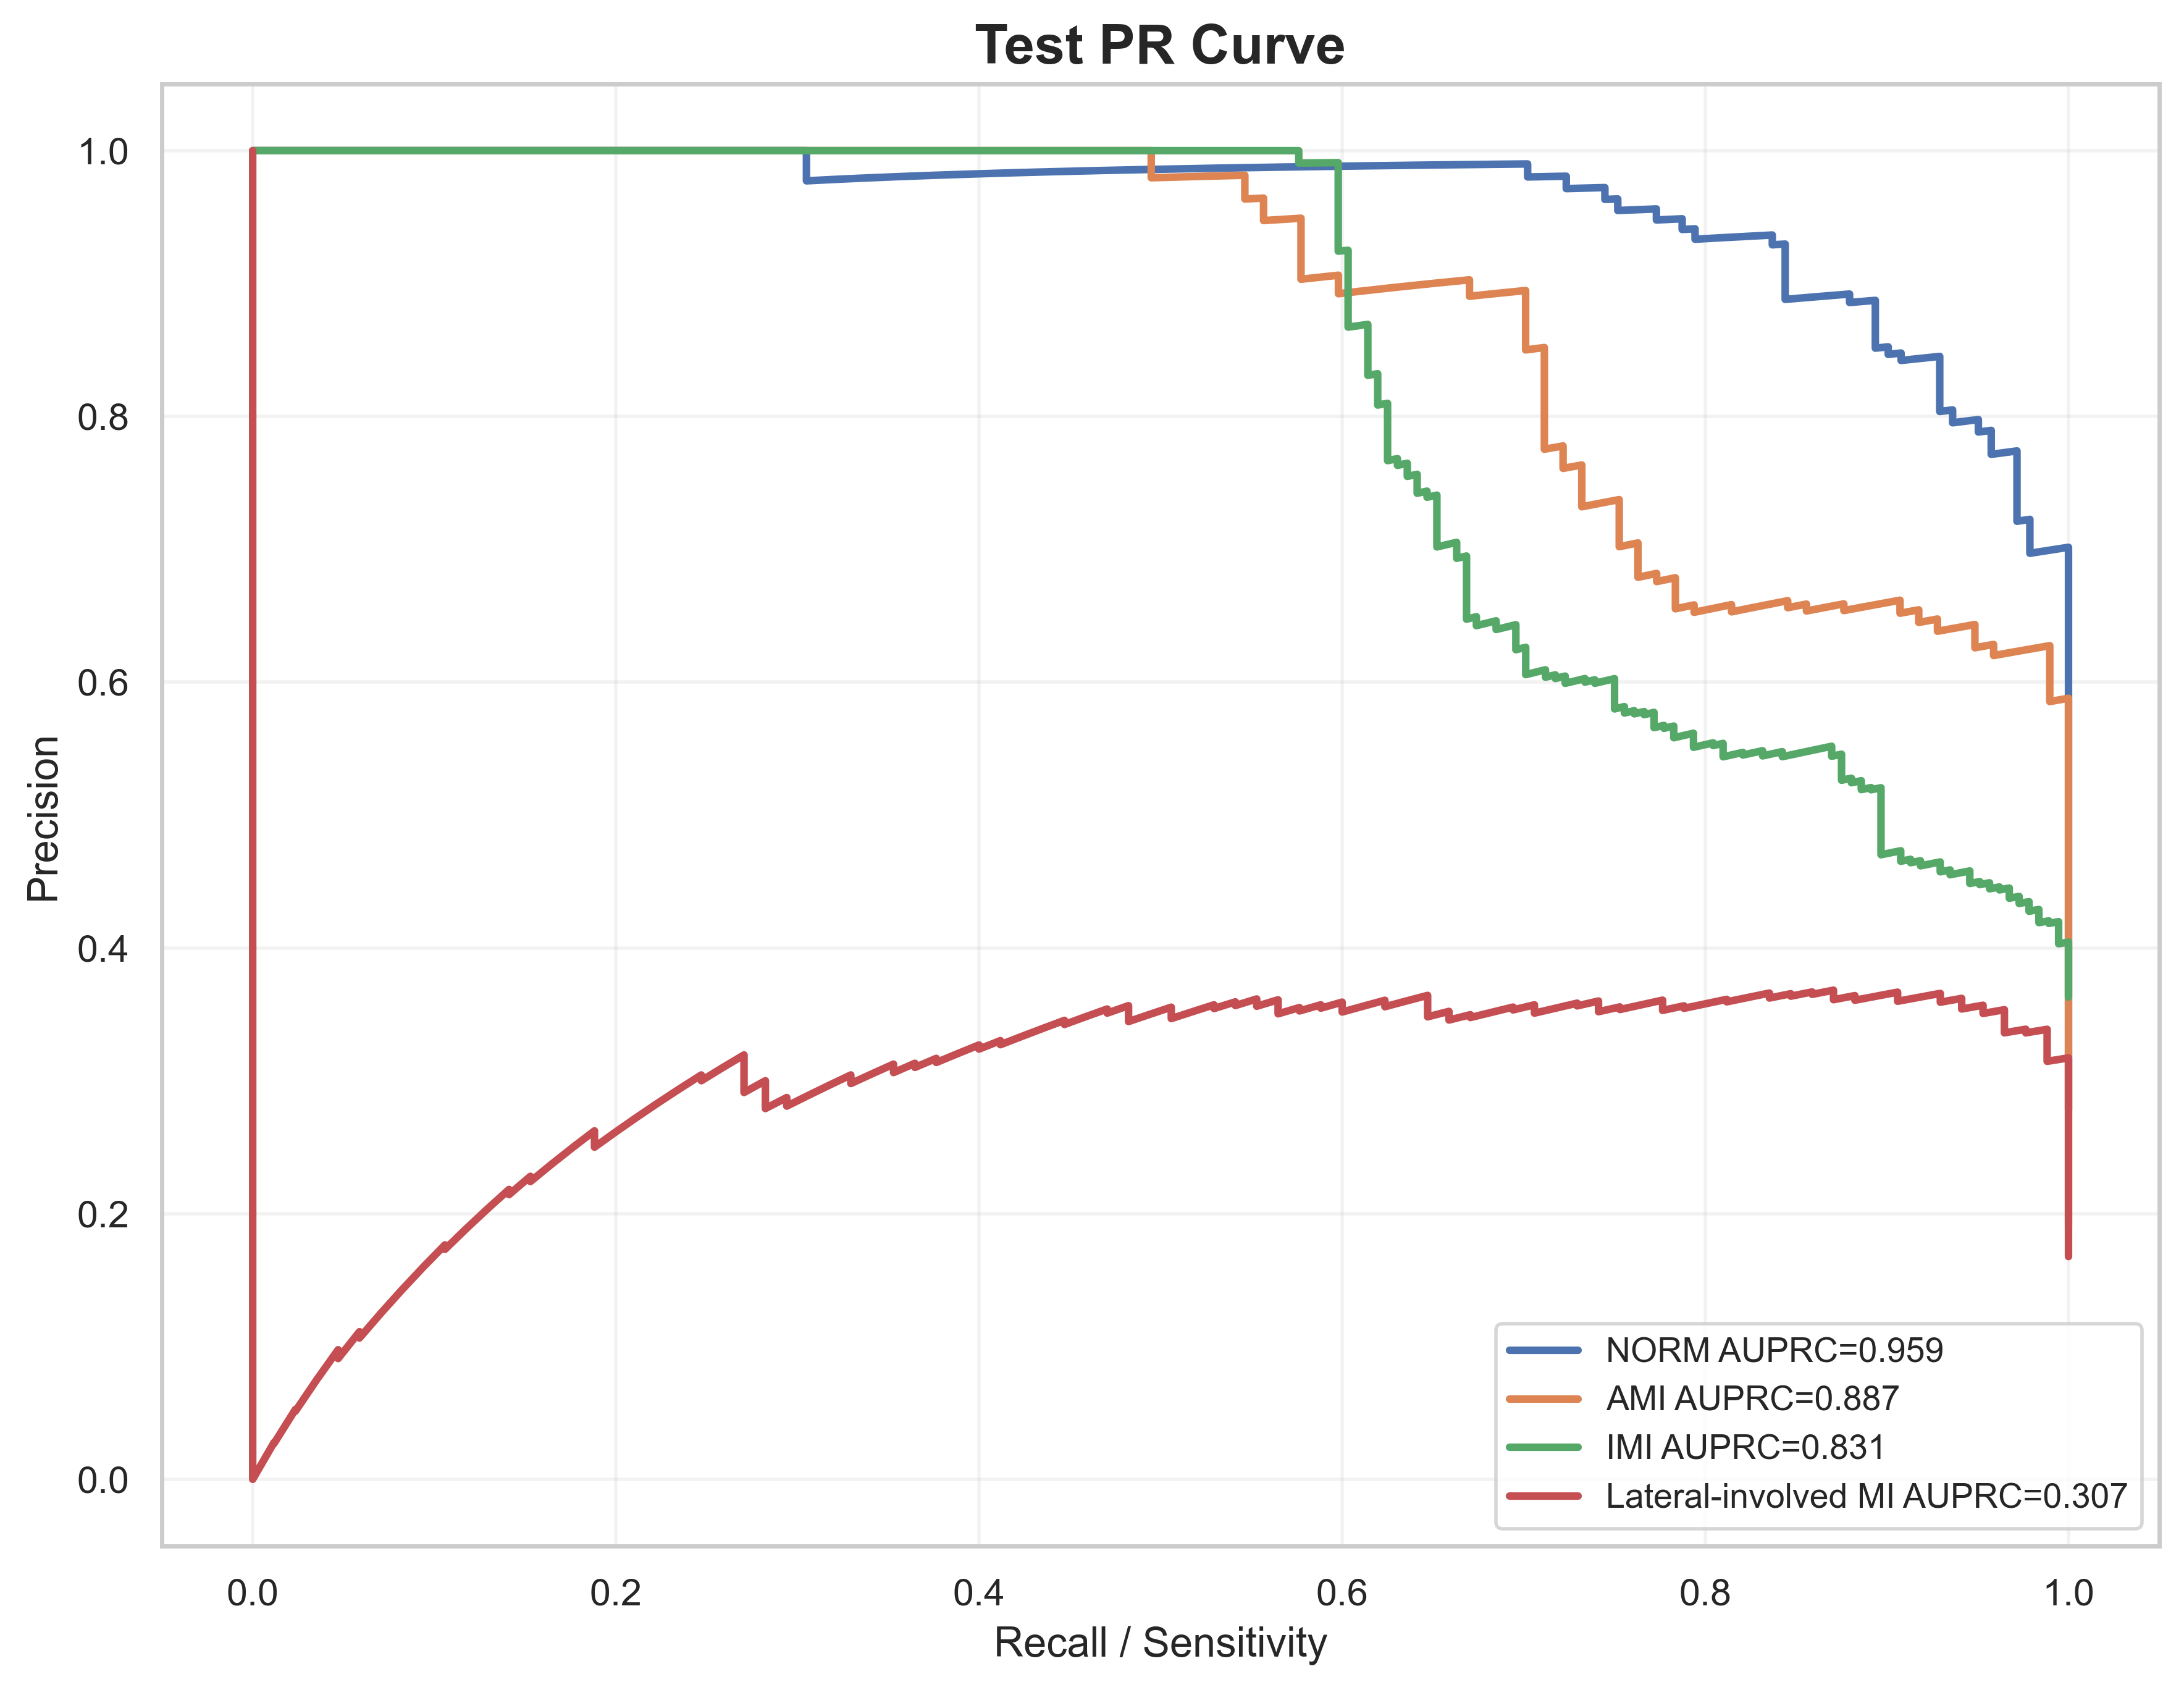

Source data for this figure (header and first rows):
label, recall, precision, auprc
NORM, 1.0, 0.2781, 0.9594
NORM, 1.0, 0.2787, 0.9594
NORM, 1.0, 0.2792, 0.9594
NORM, 1.0, 0.2798, 0.9594
NORM, 1.0, 0.2803, 0.9594
NORM, 1.0, 0.2809, 0.9594
NORM, 1.0, 0.2814, 0.9594
NORM, 1.0, 0.282, 0.9594
NORM, 1.0, 0.2826, 0.9594
NORM, 1.0, 0.2831, 0.9594
NORM, 1.0, 0.2837, 0.9594
NORM, 1.0, 0.2843, 0.9594
NORM, 1.0, 0.2848, 0.9594
NORM, 1.0, 0.2854, 0.9594
NORM, 1.0, 0.286, 0.9594
NORM, 1.0, 0.2866, 0.9594
NORM, 1.0, 0.2872, 0.9594
NORM, 1.0, 0.2878, 0.9594
NORM, 1.0, 0.2883, 0.9594
NORM, 1.0, 0.2889, 0.9594
NORM, 1.0, 0.2895, 0.9594
NORM, 1.0, 0.2901, 0.9594
NORM, 1.0, 0.2907, 0.9594
NORM, 1.0, 0.2913, 0.9594
NORM, 1.0, 0.2919, 0.9594
NORM, 1.0, 0.2925, 0.9594
NORM, 1.0, 0.2931, 0.9594
NORM, 1.0, 0.2938, 0.9594
NORM, 1.0, 0.2944, 0.9594
NORM, 1.0, 0.295, 0.9594
NORM, 1.0, 0.2956, 0.9594
NORM, 1.0, 0.2962, 0.9594
NORM, 1.0, 0.2968, 0.9594
NORM, 1.0, 0.2975, 0.9594
NORM, 1.0, 0.2981, 0.9594
NORM, 1.0, 0.2987, 0.9594
NORM, 1.0, 0.2994, 0.9594
NORM, 1.0, 0.3, 0.9594
NORM, 1.0, 0.3006, 0.9594
NORM, 1.0, 0.3013, 0.9594
NORM, 1.0, 0.3019, 0.9594
NORM, 1.0, 0.3026, 0.9594
NORM, 1.0, 0.3032, 0.9594
NORM, 1.0, 0.3039, 0.9594
NORM, 1.0, 0.3045, 0.9594
NORM, 1.0, 0.3052, 0.9594
NORM, 1.0, 0.3059, 0.9594
NORM, 1.0, 0.3065, 0.9594
NORM, 1.0, 0.3072, 0.9594
NORM, 1.0, 0.3079, 0.9594
NORM, 1.0, 0.3085, 0.9594
NORM, 1.0, 0.3092, 0.9594
NORM, 1.0, 0.3099, 0.9594
NORM, 1.0, 0.3106, 0.9594
NORM, 1.0, 0.3113, 0.9594
NORM, 1.0, 0.3119, 0.9594
NORM, 1.0, 0.3126, 0.9594
NORM, 1.0, 0.3133, 0.9594
NORM, 1.0, 0.314, 0.9594
NORM, 1.0, 0.3147, 0.9594
... 1,971 more rows
